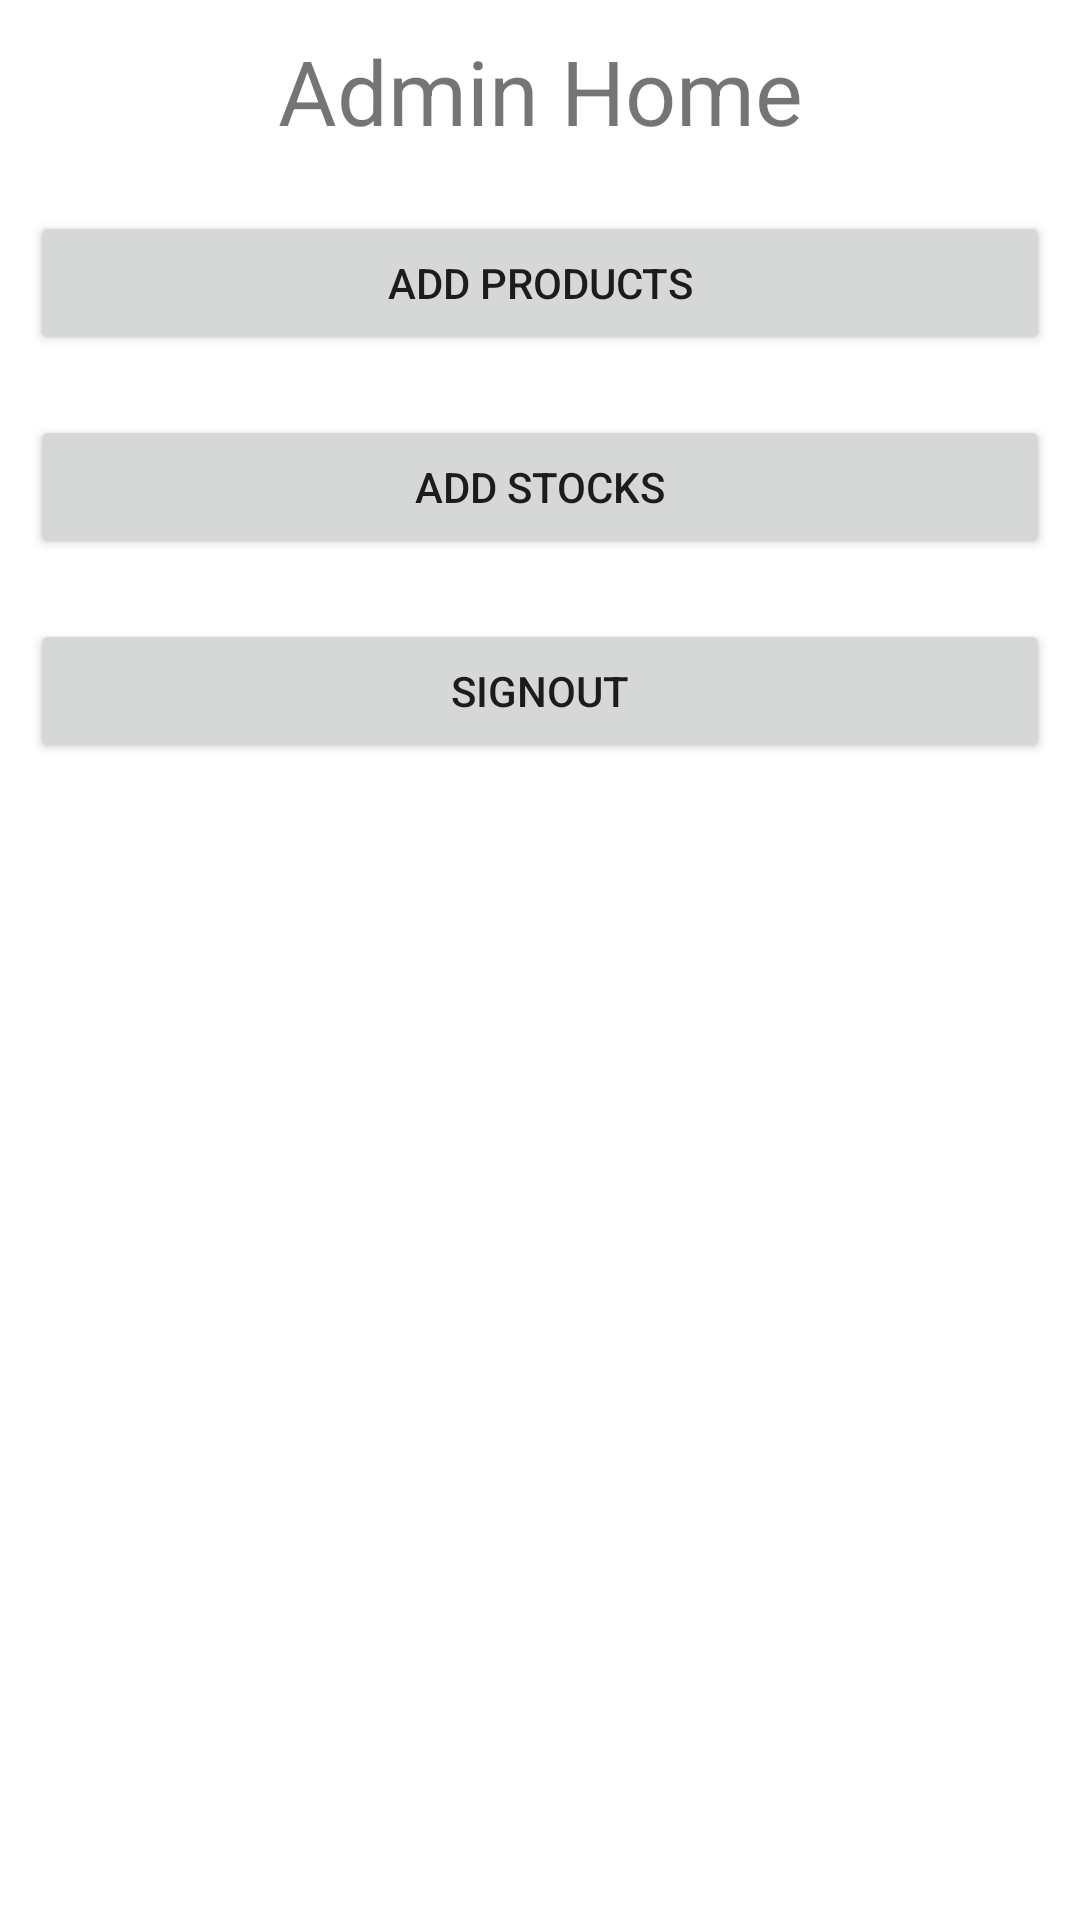

The Android layout XML behind this screen, and the referenced resources:
<!-- AndroidManifest.xml: application theme Theme.MyShoppingApp -->
<!-- res/layout/activity_admin_home.xml -->
<?xml version="1.0" encoding="utf-8"?>
<LinearLayout xmlns:android="http://schemas.android.com/apk/res/android"
    xmlns:app="http://schemas.android.com/apk/res-auto"
    xmlns:tools="http://schemas.android.com/tools"
    android:layout_width="match_parent"
    android:layout_height="match_parent"
    android:orientation="vertical"
    tools:context=".AdminHomeActivity">

    <TextView
        android:layout_width="match_parent"
        android:layout_height="wrap_content"
        android:text="Admin Home"
        android:gravity="center_horizontal"
        android:textSize="30sp"
        android:layout_margin="10dp"/>

    <Button
        android:layout_width="match_parent"
        android:layout_height="wrap_content"
        android:text="Add Products"
        android:layout_margin="10dp"
        android:id="@+id/admin_product_add"/>

    <Button
        android:layout_width="match_parent"
        android:layout_height="wrap_content"
        android:text="Add Stocks"
        android:layout_margin="10dp"
        android:id="@+id/admin_product_stock"/>

    <Button
        android:layout_width="match_parent"
        android:layout_height="wrap_content"
        android:text="Signout"
        android:layout_margin="10dp"
        android:id="@+id/admin_signout"/>
</LinearLayout>
<!-- resources referenced by this layout -->
<resources>
  <style name="Theme.MyShoppingApp" parent="Theme.MaterialComponents.DayNight.NoActionBar">
          
          <item name="colorPrimary">@color/purple_500</item>
          <item name="colorPrimaryVariant">@color/purple_700</item>
          <item name="colorOnPrimary">@color/white</item>
          
          <item name="colorSecondary">@color/teal_200</item>
          <item name="colorSecondaryVariant">@color/teal_700</item>
          <item name="colorOnSecondary">@color/black</item>
          
          <item name="android:statusBarColor" tools:targetApi="l">?attr/colorPrimaryVariant</item>
          
      </style>
  <color name="purple_500">#FF6200EE</color>
  <color name="purple_700">#FF3700B3</color>
  <color name="white">#FFFFFFFF</color>
  <color name="teal_200">#FF03DAC5</color>
  <color name="teal_700">#FF018786</color>
  <color name="black">#FF000000</color>
</resources>
